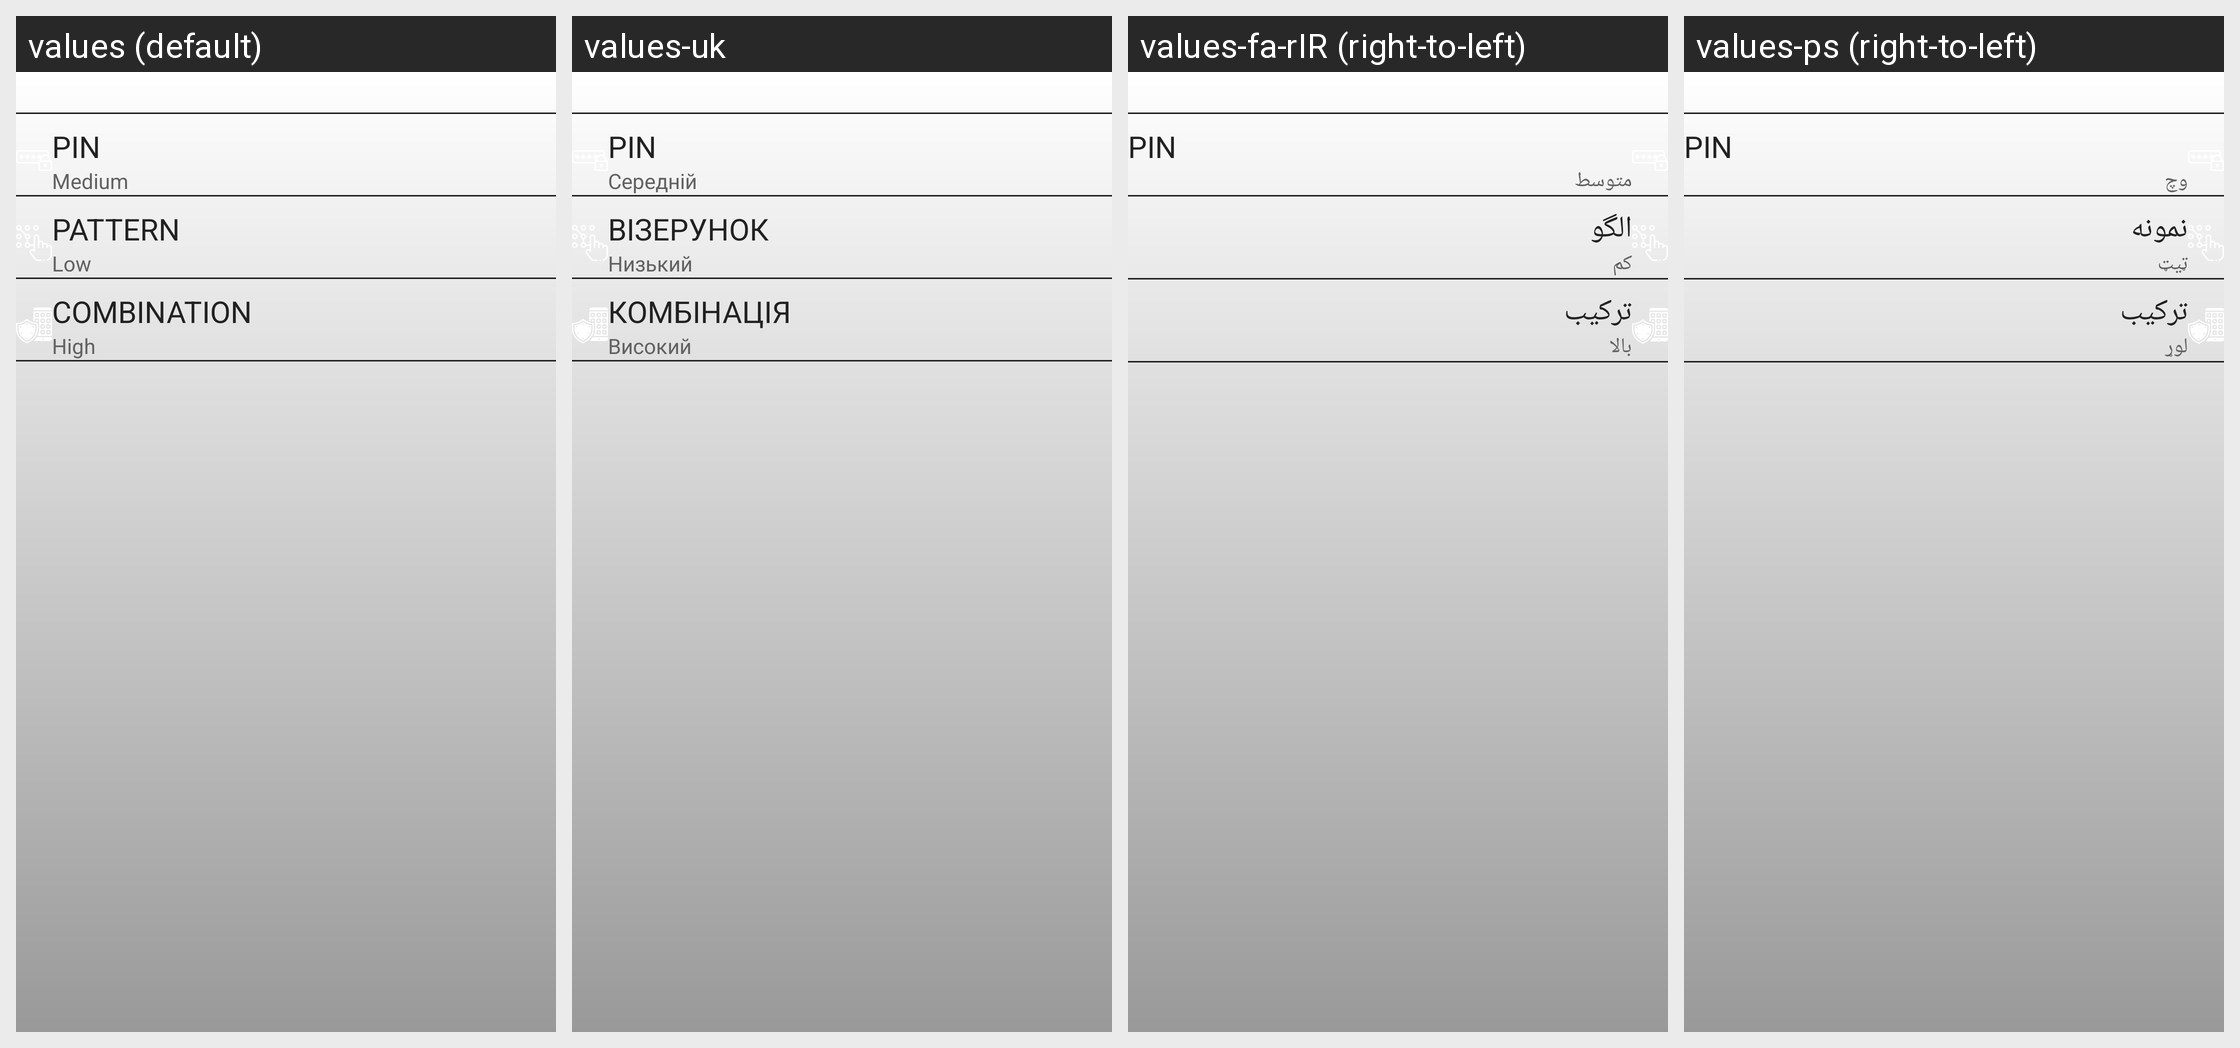

The Android screen above is rendered under several locales of the same app. Produce the string resources it draws, with the default and per-locale values.
Android screen res/layout/fragment_paasord_options_step.xml rendered under 4 locales, left to right: values (default), values-uk, values-fa-rIR (right-to-left), values-ps (right-to-left). Device: Nexus 5 (rendered at 1080×1920; each locale shown at half size, 540×960, under a caption strip naming it); theme AppTheme.
Other locales in the repository, not shown: values-ar-rSA, values-bg, values-bn, values-de, values-el, values-es, values-fr, values-ga, values-hi, values-hu, values-hy, values-in-rID, values-is, values-it, values-ja, values-ka, values-ko, values-ms, values-ne, values-nl, values-pl, values-ro, values-ru, values-ru-rRU, values-sk, values-sv, values-tr, values-ur-rPK, values-vi, values-zh, values-zh-rHK, values-zh-rTW.
Strings drawn on this screen, with the default value and each locale's value (text and hints the layout hard-codes, and strings that could not be matched under every locale, appear in the picture but are not listed):

medium
  values: Medium
  values-uk: Середній
  values-fa-rIR: متوسط
  values-ps: وچ

pattern
  values: Pattern
  values-uk: Візерунок
  values-fa-rIR: الگو
  values-ps: نمونه

low
  values: Low
  values-uk: Низький
  values-fa-rIR: کم
  values-ps: ټیټ

combination
  values: Combination
  values-uk: Комбінація
  values-fa-rIR: ترکیب
  values-ps: ترکیب

high
  values: High
  values-uk: Високий
  values-fa-rIR: بالا
  values-ps: لوړ
